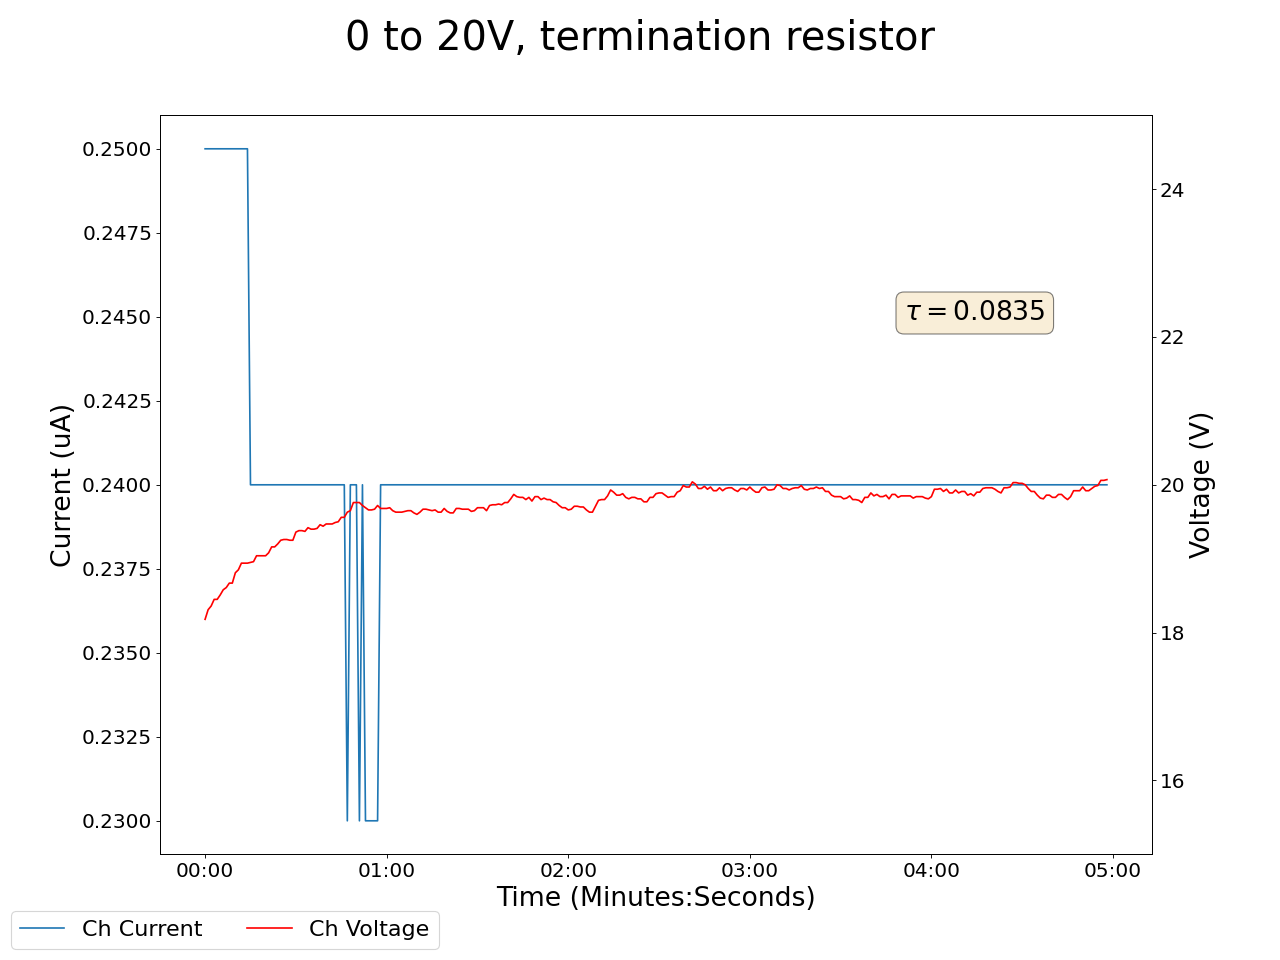

Source data for this figure (header and first rows):
2025-02-13 17:13:24.794792, 0.4399999976158142, 0.0, 0.07999999821186066, 0.0, 0.1899999976158142, 0.0, 0.1899999976158142, 0.0, 0.05000000074505806, 0.0, 0.0, 0.0, 18.18000030517578, 0.25, 0.9599999785423279, 0.0, 0.0, 0.0, 0.0, 0.0, 0.41999998688697815, 0.0, 0.5400000214576721
2025-02-13 17:13:25.794757, 0.44, 0.0, 0.08, 0.0, 0.19, 0.0, 0.19, 0.0, 0.05, 0.0, 0.0, 0.0, 18.18, 0.25, 0.96, 0.0, 0.0, 0.0, 0.0, 0.0, 0.42, 0.0, 0.54
2025-02-13 17:13:26.794757, 0.44, 0.0, 0.08, 0.0, 0.19, 0.0, 0.19, 0.0, 0.05, 0.0, 0.0, 0.0, 18.31, 0.25, 0.96, 0.0, 0.0, 0.0, 0.0, 0.0, 0.42, 0.0, 0.54
2025-02-13 17:13:27.794758, 0.44, 0.0, 0.08, 0.0, 0.19, 0.0, 0.19, 0.0, 0.05, 0.0, 0.0, 0.0, 18.36, 0.25, 0.96, 0.0, 0.0, 0.0, 0.0, 0.0, 0.42, 0.0, 0.54
2025-02-13 17:13:28.794757, 0.44, 0.0, 0.08, 0.0, 0.19, 0.0, 0.19, 0.0, 0.05, 0.0, 0.0, 0.0, 18.45, 0.25, 0.96, 0.0, 0.0, 0.0, 0.0, 0.0, 0.42, 0.0, 0.54
2025-02-13 17:13:29.794758, 0.44, 0.0, 0.08, 0.0, 0.19, 0.0, 0.19, 0.0, 0.05, 0.0, 0.0, 0.0, 18.45, 0.25, 0.96, 0.0, 0.0, 0.0, 0.0, 0.0, 0.42, 0.0, 0.54
2025-02-13 17:13:30.794758, 0.44, 0.0, 0.08, 0.0, 0.19, 0.0, 0.19, 0.0, 0.05, 0.0, 0.0, 0.0, 18.51, 0.25, 0.96, 0.0, 0.0, 0.0, 0.0, 0.0, 0.42, 0.0, 0.54
2025-02-13 17:13:31.794757, 0.44, 0.0, 0.08, 0.0, 0.19, 0.0, 0.19, 0.0, 0.05, 0.0, 0.0, 0.0, 18.58, 0.25, 0.97, 0.0, 0.0, 0.0, 0.0, 0.0, 0.42, 0.0, 0.54
2025-02-13 17:13:32.794758, 0.44, 0.0, 0.08, 0.0, 0.19, 0.0, 0.19, 0.0, 0.05, 0.0, 0.0, 0.0, 18.61, 0.25, 0.97, 0.0, 0.0, 0.0, 0.0, 0.0, 0.42, 0.0, 0.54
2025-02-13 17:13:33.794757, 0.44, 0.0, 0.08, 0.0, 0.19, 0.0, 0.19, 0.0, 0.05, 0.0, 0.0, 0.0, 18.67, 0.25, 0.97, 0.0, 0.0, 0.0, 0.0, 0.0, 0.42, 0.0, 0.54
2025-02-13 17:13:34.794757, 0.44, 0.0, 0.08, 0.0, 0.19, 0.0, 0.19, 0.0, 0.05, 0.0, 0.0, 0.0, 18.67, 0.25, 0.97, 0.0, 0.0, 0.0, 0.0, 0.0, 0.42, 0.0, 0.54
2025-02-13 17:13:35.794758, 0.44, 0.0, 0.08, 0.0, 0.19, 0.0, 0.19, 0.0, 0.05, 0.0, 0.0, 0.0, 18.81, 0.25, 0.97, 0.0, 0.0, 0.0, 0.0, 0.0, 0.42, 0.0, 0.54
2025-02-13 17:13:36.794757, 0.44, 0.0, 0.08, 0.0, 0.19, 0.0, 0.19, 0.0, 0.05, 0.0, 0.0, 0.0, 18.85, 0.25, 0.97, 0.0, 0.0, 0.0, 0.0, 0.0, 0.42, 0.0, 0.54
2025-02-13 17:13:37.794757, 0.44, 0.0, 0.08, 0.0, 0.19, 0.0, 0.19, 0.0, 0.05, 0.0, 0.0, 0.0, 18.94, 0.25, 0.97, 0.0, 0.0, 0.0, 0.0, 0.0, 0.42, 0.0, 0.54
2025-02-13 17:13:38.794757, 0.44, 0.0, 0.08, 0.0, 0.19, 0.0, 0.19, 0.0, 0.05, 0.0, 0.0, 0.0, 18.94, 0.25, 0.97, 0.0, 0.0, 0.0, 0.0, 0.0, 0.42, 0.0, 0.54
2025-02-13 17:13:39.794758, 0.44, 0.0, 0.08, 0.0, 0.19, 0.0, 0.19, 0.0, 0.05, 0.0, 0.0, 0.0, 18.94, 0.25, 0.97, 0.0, 0.0, 0.0, 0.0, 0.0, 0.42, 0.0, 0.54
2025-02-13 17:13:40.794757, 0.44, 0.0, 0.08, 0.0, 0.19, 0.0, 0.19, 0.0, 0.05, 0.0, 0.0, 0.0, 18.95, 0.24, 0.97, 0.0, 0.0, 0.0, 0.0, 0.0, 0.42, 0.0, 0.54
2025-02-13 17:13:41.794757, 0.44, 0.0, 0.08, 0.0, 0.19, 0.0, 0.19, 0.0, 0.05, 0.0, 0.0, 0.0, 18.96, 0.24, 0.97, 0.0, 0.0, 0.0, 0.0, 0.0, 0.42, 0.0, 0.54
2025-02-13 17:13:42.794757, 0.44, 0.0, 0.08, 0.0, 0.19, 0.0, 0.19, 0.0, 0.05, 0.0, 0.0, 0.0, 19.04, 0.24, 0.97, 0.0, 0.0, 0.0, 0.0, 0.0, 0.42, 0.0, 0.54
2025-02-13 17:13:43.794757, 0.44, 0.0, 0.08, 0.0, 0.19, 0.0, 0.19, 0.0, 0.05, 0.0, 0.0, 0.0, 19.04, 0.24, 0.97, 0.0, 0.0, 0.0, 0.0, 0.0, 0.42, 0.0, 0.54
2025-02-13 17:13:44.794757, 0.44, 0.0, 0.08, 0.0, 0.19, 0.0, 0.19, 0.0, 0.05, 0.0, 0.0, 0.0, 19.04, 0.24, 0.97, 0.0, 0.0, 0.0, 0.0, 0.0, 0.42, 0.0, 0.54
2025-02-13 17:13:45.794758, 0.44, 0.0, 0.08, 0.0, 0.19, 0.0, 0.19, 0.0, 0.05, 0.0, 0.0, 0.0, 19.04, 0.24, 0.97, 0.0, 0.0, 0.0, 0.0, 0.0, 0.42, 0.0, 0.54
2025-02-13 17:13:46.794757, 0.44, 0.0, 0.08, 0.0, 0.19, 0.0, 0.19, 0.0, 0.05, 0.0, 0.0, 0.0, 19.08, 0.24, 0.97, 0.0, 0.0, 0.0, 0.0, 0.0, 0.42, 0.0, 0.54
2025-02-13 17:13:47.794757, 0.44, 0.0, 0.08, 0.0, 0.19, 0.0, 0.19, 0.0, 0.05, 0.0, 0.0, 0.0, 19.16, 0.24, 0.97, 0.0, 0.0, 0.0, 0.0, 0.0, 0.42, 0.0, 0.54
2025-02-13 17:13:48.794757, 0.44, 0.0, 0.08, 0.0, 0.19, 0.0, 0.19, 0.0, 0.05, 0.0, 0.0, 0.0, 19.16, 0.24, 0.97, 0.0, 0.0, 0.0, 0.0, 0.0, 0.42, 0.0, 0.54
2025-02-13 17:13:49.794757, 0.44, 0.0, 0.08, 0.0, 0.19, 0.0, 0.19, 0.0, 0.05, 0.0, 0.0, 0.0, 19.2, 0.24, 0.97, 0.0, 0.0, 0.0, 0.0, 0.0, 0.42, 0.0, 0.54
2025-02-13 17:13:50.794757, 0.44, 0.0, 0.08, 0.0, 0.19, 0.0, 0.19, 0.0, 0.05, 0.0, 0.0, 0.0, 19.25, 0.24, 0.97, 0.0, 0.0, 0.0, 0.0, 0.0, 0.42, 0.0, 0.54
2025-02-13 17:13:51.794757, 0.44, 0.0, 0.07, 0.0, 0.19, 0.0, 0.19, 0.0, 0.05, 0.0, 0.0, 0.0, 19.26, 0.24, 0.97, 0.0, 0.0, 0.0, 0.0, 0.0, 0.42, 0.0, 0.54
2025-02-13 17:13:52.794757, 0.44, 0.0, 0.07, 0.0, 0.19, 0.0, 0.19, 0.0, 0.05, 0.0, 0.0, 0.0, 19.26, 0.24, 0.97, 0.0, 0.0, 0.0, 0.0, 0.0, 0.42, 0.0, 0.54
2025-02-13 17:13:53.794757, 0.44, 0.0, 0.07, 0.0, 0.19, 0.0, 0.19, 0.0, 0.05, 0.0, 0.0, 0.0, 19.25, 0.24, 0.97, 0.0, 0.0, 0.0, 0.0, 0.0, 0.42, 0.0, 0.54
2025-02-13 17:13:54.794757, 0.44, 0.0, 0.07, 0.0, 0.19, 0.0, 0.19, 0.0, 0.05, 0.0, 0.0, 0.0, 19.25, 0.24, 0.97, 0.0, 0.0, 0.0, 0.0, 0.0, 0.42, 0.0, 0.54
2025-02-13 17:13:55.794757, 0.44, 0.0, 0.07, 0.0, 0.19, 0.0, 0.19, 0.0, 0.05, 0.0, 0.0, 0.0, 19.36, 0.24, 0.97, 0.0, 0.0, 0.0, 0.0, 0.0, 0.42, 0.0, 0.54
2025-02-13 17:13:56.794758, 0.44, 0.0, 0.07, 0.0, 0.19, 0.0, 0.19, 0.0, 0.05, 0.0, 0.0, 0.0, 19.38, 0.24, 0.97, 0.0, 0.0, 0.0, 0.0, 0.0, 0.42, 0.0, 0.54
2025-02-13 17:13:57.794757, 0.44, 0.0, 0.07, 0.0, 0.19, 0.0, 0.19, 0.0, 0.05, 0.0, 0.0, 0.0, 19.38, 0.24, 0.97, 0.0, 0.0, 0.0, 0.0, 0.0, 0.42, 0.0, 0.54
2025-02-13 17:13:58.794757, 0.44, 0.0, 0.07, 0.0, 0.19, 0.0, 0.19, 0.0, 0.05, 0.0, 0.0, 0.0, 19.37, 0.24, 0.97, 0.0, 0.0, 0.0, 0.0, 0.0, 0.42, 0.0, 0.54
2025-02-13 17:13:59.794758, 0.44, 0.0, 0.07, 0.0, 0.19, 0.0, 0.19, 0.0, 0.05, 0.0, 0.0, 0.0, 19.42, 0.24, 0.97, 0.0, 0.0, 0.0, 0.0, 0.0, 0.42, 0.0, 0.54
2025-02-13 17:14:00.794757, 0.44, 0.0, 0.07, 0.0, 0.19, 0.0, 0.19, 0.0, 0.05, 0.0, 0.0, 0.0, 19.4, 0.24, 0.97, 0.0, 0.0, 0.0, 0.0, 0.0, 0.42, 0.0, 0.54
2025-02-13 17:14:01.794757, 0.44, 0.0, 0.07, 0.0, 0.19, 0.0, 0.19, 0.0, 0.05, 0.0, 0.0, 0.0, 19.4, 0.24, 0.97, 0.0, 0.0, 0.0, 0.0, 0.0, 0.42, 0.0, 0.54
2025-02-13 17:14:02.794757, 0.44, 0.0, 0.07, 0.0, 0.19, 0.0, 0.19, 0.0, 0.05, 0.0, 0.0, 0.0, 19.41, 0.24, 0.97, 0.0, 0.0, 0.0, 0.0, 0.0, 0.42, 0.0, 0.54
2025-02-13 17:14:03.794758, 0.44, 0.0, 0.07, 0.0, 0.18, 0.0, 0.19, 0.0, 0.05, 0.0, 0.0, 0.0, 19.46, 0.24, 0.97, 0.0, 0.0, 0.0, 0.0, 0.0, 0.42, 0.0, 0.55
2025-02-13 17:14:04.794758, 0.44, 0.0, 0.07, 0.0, 0.18, 0.0, 0.19, 0.0, 0.05, 0.0, 0.0, 0.0, 19.44, 0.24, 0.97, 0.0, 0.0, 0.0, 0.0, 0.0, 0.42, 0.0, 0.55
2025-02-13 17:14:05.794757, 0.44, 0.0, 0.07, 0.0, 0.18, 0.0, 0.19, 0.0, 0.05, 0.0, 0.0, 0.0, 19.47, 0.24, 0.97, 0.0, 0.0, 0.0, 0.0, 0.0, 0.42, 0.0, 0.55
2025-02-13 17:14:06.794758, 0.44, 0.0, 0.07, 0.0, 0.18, 0.0, 0.19, 0.0, 0.05, 0.0, 0.0, 0.0, 19.47, 0.24, 0.97, 0.0, 0.0, 0.0, 0.0, 0.0, 0.42, 0.0, 0.55
2025-02-13 17:14:07.794757, 0.44, 0.0, 0.07, 0.0, 0.18, 0.0, 0.19, 0.0, 0.05, 0.0, 0.0, 0.0, 19.47, 0.24, 0.97, 0.0, 0.0, 0.0, 0.0, 0.0, 0.43, 0.0, 0.55
2025-02-13 17:14:08.794757, 0.44, 0.0, 0.07, 0.0, 0.18, 0.0, 0.19, 0.0, 0.05, 0.0, 0.0, 0.0, 19.49, 0.24, 0.97, 0.0, 0.0, 0.0, 0.0, 0.0, 0.43, 0.0, 0.55
2025-02-13 17:14:09.794758, 0.44, 0.0, 0.07, 0.0, 0.18, 0.0, 0.19, 0.0, 0.05, 0.0, 0.0, 0.0, 19.5, 0.24, 0.97, 0.0, 0.0, 0.0, 0.0, 0.0, 0.43, 0.0, 0.55
2025-02-13 17:14:10.794758, 0.44, 0.0, 0.07, 0.0, 0.18, 0.0, 0.19, 0.0, 0.05, 0.0, 0.0, 0.0, 19.56, 0.24, 0.97, 0.0, 0.0, 0.0, 0.0, 0.0, 0.43, 0.0, 0.55
2025-02-13 17:14:11.794758, 0.44, 0.0, 0.07, 0.0, 0.18, 0.0, 0.19, 0.0, 0.05, 0.0, 0.0, 0.0, 19.56, 0.24, 0.97, 0.0, 0.0, 0.0, 0.0, 0.0, 0.43, 0.0, 0.55
2025-02-13 17:14:12.794757, 0.44, 0.0, 0.07, 0.0, 0.18, 0.0, 0.19, 0.0, 0.05, 0.0, 0.0, 0.0, 19.63, 0.23, 0.97, 0.0, 0.0, 0.0, 0.0, 0.0, 0.43, 0.0, 0.55
2025-02-13 17:14:13.794757, 0.44, 0.0, 0.07, 0.0, 0.18, 0.0, 0.19, 0.0, 0.05, 0.0, 0.0, 0.0, 19.65, 0.24, 0.97, 0.0, 0.0, 0.0, 0.0, 0.0, 0.43, 0.0, 0.55
2025-02-13 17:14:14.794758, 0.44, 0.0, 0.07, 0.0, 0.18, 0.0, 0.19, 0.0, 0.05, 0.0, 0.0, 0.0, 19.76, 0.24, 0.97, 0.0, 0.0, 0.0, 0.0, 0.0, 0.43, 0.0, 0.55
2025-02-13 17:14:15.794757, 0.44, 0.0, 0.07, 0.0, 0.18, 0.0, 0.19, 0.0, 0.05, 0.0, 0.0, 0.0, 19.76, 0.24, 0.97, 0.0, 0.0, 0.0, 0.0, 0.0, 0.43, 0.0, 0.55
2025-02-13 17:14:16.794757, 0.44, 0.0, 0.07, 0.0, 0.18, 0.0, 0.19, 0.0, 0.05, 0.0, 0.0, 0.0, 19.76, 0.23, 0.97, 0.0, 0.0, 0.0, 0.0, 0.0, 0.43, 0.0, 0.55
2025-02-13 17:14:17.794758, 0.44, 0.0, 0.07, 0.0, 0.18, 0.0, 0.19, 0.0, 0.05, 0.0, 0.0, 0.0, 19.72, 0.24, 0.97, 0.0, 0.0, 0.0, 0.0, 0.0, 0.43, 0.0, 0.55
2025-02-13 17:14:18.794757, 0.44, 0.0, 0.07, 0.0, 0.19, 0.0, 0.19, 0.0, 0.05, 0.0, 0.0, 0.0, 19.69, 0.23, 0.97, 0.0, 0.0, 0.0, 0.0, 0.0, 0.43, 0.0, 0.55
2025-02-13 17:14:19.794758, 0.44, 0.0, 0.07, 0.0, 0.19, 0.0, 0.19, 0.0, 0.05, 0.0, 0.0, 0.0, 19.66, 0.23, 0.97, 0.0, 0.0, 0.0, 0.0, 0.0, 0.43, 0.0, 0.55
2025-02-13 17:14:20.794757, 0.44, 0.0, 0.07, 0.0, 0.19, 0.0, 0.19, 0.0, 0.05, 0.0, 0.0, 0.0, 19.66, 0.23, 0.97, 0.0, 0.0, 0.0, 0.0, 0.0, 0.43, 0.0, 0.55
2025-02-13 17:14:21.794758, 0.44, 0.0, 0.07, 0.0, 0.19, 0.0, 0.19, 0.0, 0.05, 0.0, 0.0, 0.0, 19.67, 0.23, 0.97, 0.0, 0.0, 0.0, 0.0, 0.0, 0.43, 0.0, 0.55
2025-02-13 17:14:22.794758, 0.44, 0.0, 0.07, 0.0, 0.19, 0.0, 0.19, 0.0, 0.05, 0.0, 0.0, 0.0, 19.72, 0.23, 0.97, 0.0, 0.0, 0.0, 0.0, 0.0, 0.43, 0.0, 0.55
2025-02-13 17:14:23.794758, 0.44, 0.0, 0.07, 0.0, 0.19, 0.0, 0.19, 0.0, 0.05, 0.0, 0.0, 0.0, 19.68, 0.24, 0.97, 0.0, 0.0, 0.0, 0.0, 0.0, 0.43, 0.0, 0.55
2025-02-13 17:14:24.794758, 0.44, 0.0, 0.07, 0.0, 0.19, 0.0, 0.19, 0.0, 0.05, 0.0, 0.0, 0.0, 19.68, 0.24, 0.97, 0.0, 0.0, 0.0, 0.0, 0.0, 0.43, 0.0, 0.55
... 239 more rows
